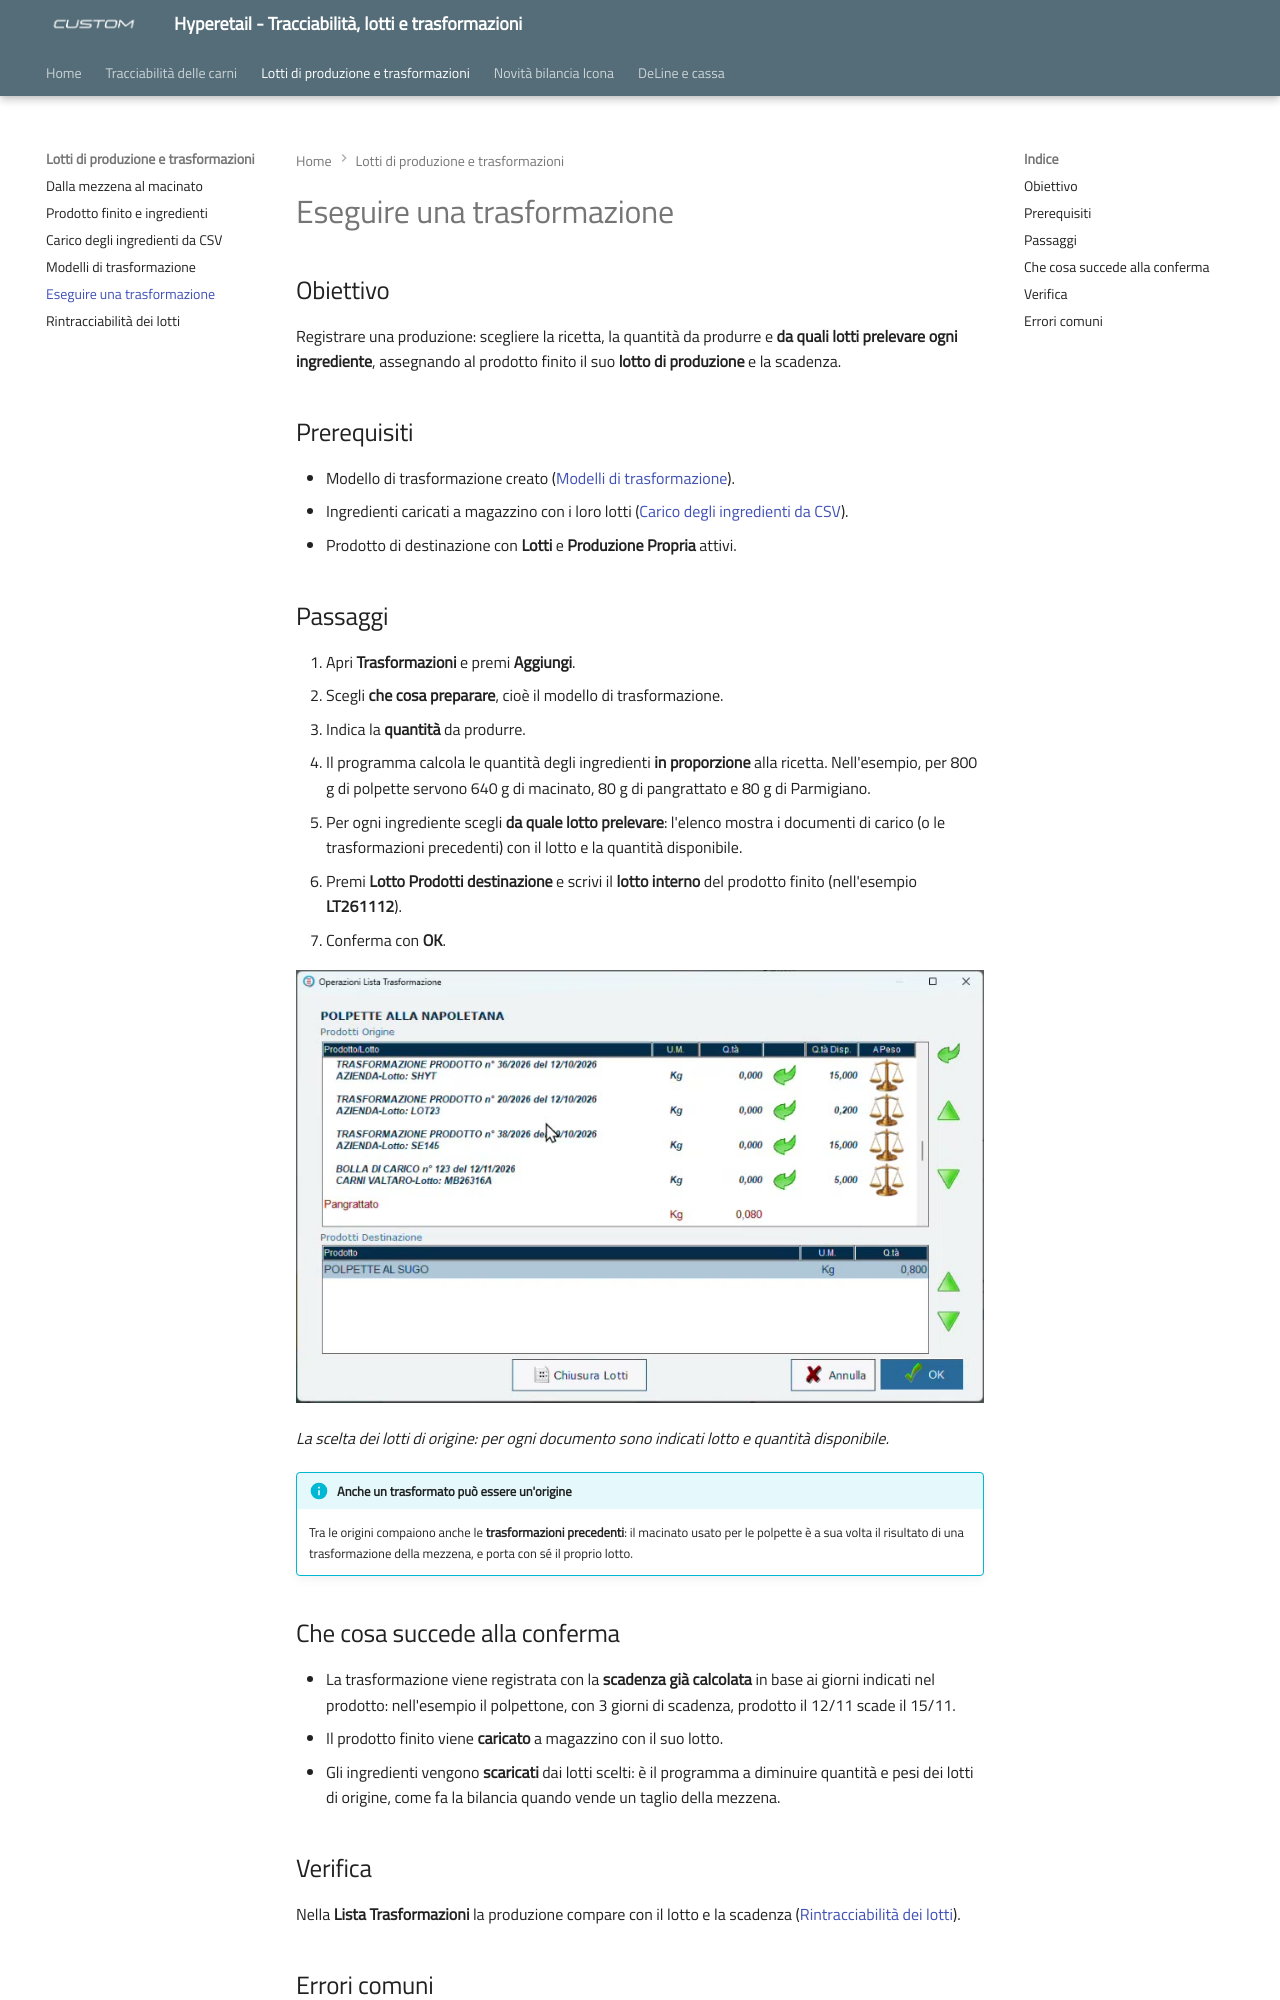

repository: ivanrobuschi-custom/hyperetail-tracciabilita · page: eseguire-trasformazione/index.html · generator: mkdocs

---
title: "Eseguire una trasformazione"
date: "2026-11-13"
categoria: software Hyperetail
---

# Eseguire una trasformazione

## Obiettivo

Registrare una produzione: scegliere la ricetta, la quantità da produrre e **da quali lotti prelevare ogni ingrediente**, assegnando al prodotto finito il suo **lotto di produzione** e la scadenza.

## Prerequisiti

- Modello di trasformazione creato ([Modelli di trasformazione](modelli-trasformazione.md)).
- Ingredienti caricati a magazzino con i loro lotti ([Carico degli ingredienti da CSV](carico-ingredienti.md)).
- Prodotto di destinazione con **Lotti** e **Produzione Propria** attivi.

## Passaggi

1. Apri **Trasformazioni** e premi **Aggiungi**.
2. Scegli **che cosa preparare**, cioè il modello di trasformazione.
3. Indica la **quantità** da produrre.
4. Il programma calcola le quantità degli ingredienti **in proporzione** alla ricetta. Nell'esempio, per 800 g di polpette servono 640 g di macinato, 80 g di pangrattato e 80 g di Parmigiano.
5. Per ogni ingrediente scegli **da quale lotto prelevare**: l'elenco mostra i documenti di carico (o le trasformazioni precedenti) con il lotto e la quantità disponibile.
6. Premi **Lotto Prodotti destinazione** e scrivi il **lotto interno** del prodotto finito (nell'esempio **LT261112**).
7. Conferma con **OK**.

![Finestra Operazioni Lista Trasformazione: per ogni ingrediente l'elenco dei lotti disponibili con documento di origine e quantità](assets/images/trasformazione-scelta-lotti.jpg)

*La scelta dei lotti di origine: per ogni documento sono indicati lotto e quantità disponibile.*

!!! info "Anche un trasformato può essere un'origine"
    Tra le origini compaiono anche le **trasformazioni precedenti**: il macinato usato per le polpette è a sua volta il risultato di una trasformazione della mezzena, e porta con sé il proprio lotto.

## Che cosa succede alla conferma

- La trasformazione viene registrata con la **scadenza già calcolata** in base ai giorni indicati nel prodotto: nell'esempio il polpettone, con 3 giorni di scadenza, prodotto il 12/11 scade il 15/11.
- Il prodotto finito viene **caricato** a magazzino con il suo lotto.
- Gli ingredienti vengono **scaricati** dai lotti scelti: è il programma a diminuire quantità e pesi dei lotti di origine, come fa la bilancia quando vende un taglio della mezzena.

## Verifica

Nella **Lista Trasformazioni** la produzione compare con il lotto e la scadenza ([Rintracciabilità dei lotti](rintracciabilita-lotti.md)).
